Run: headless pygame with SDL's dummy video driver; simulated clock (each Clock.tick advances the game by its frame time, no real sleeping); random seed 0; keys injected as events and as key.get_pressed() state; no mouse input.
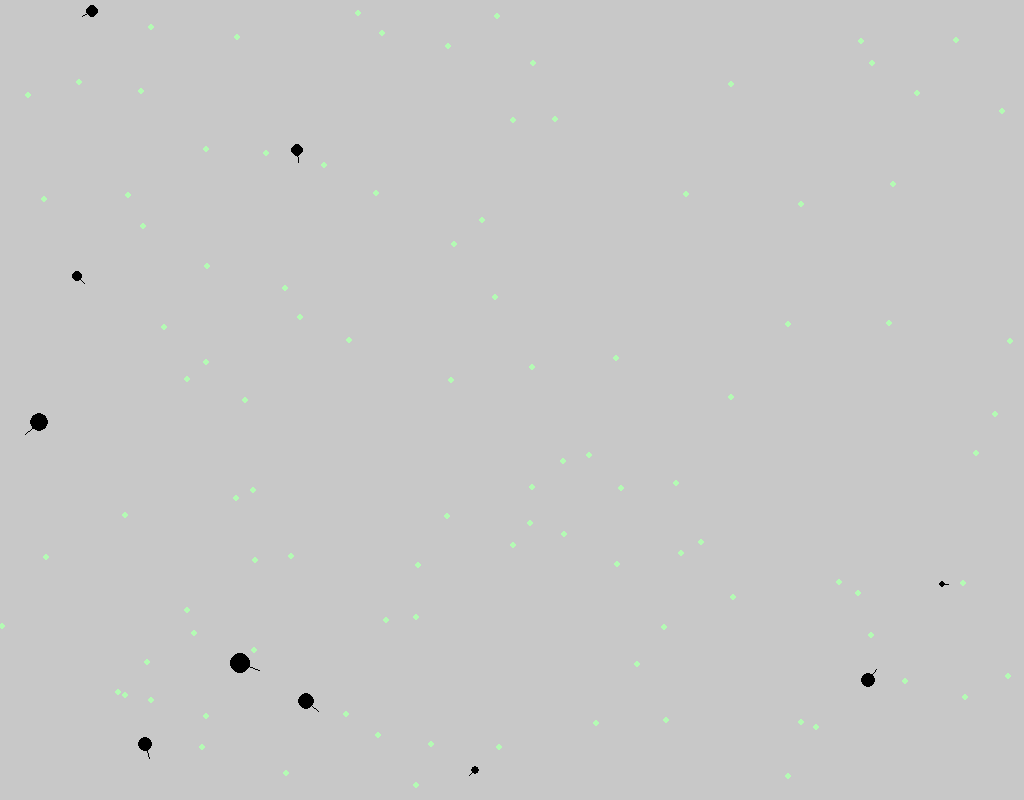
Frame 1 of 4 · flips 1–60 · no input
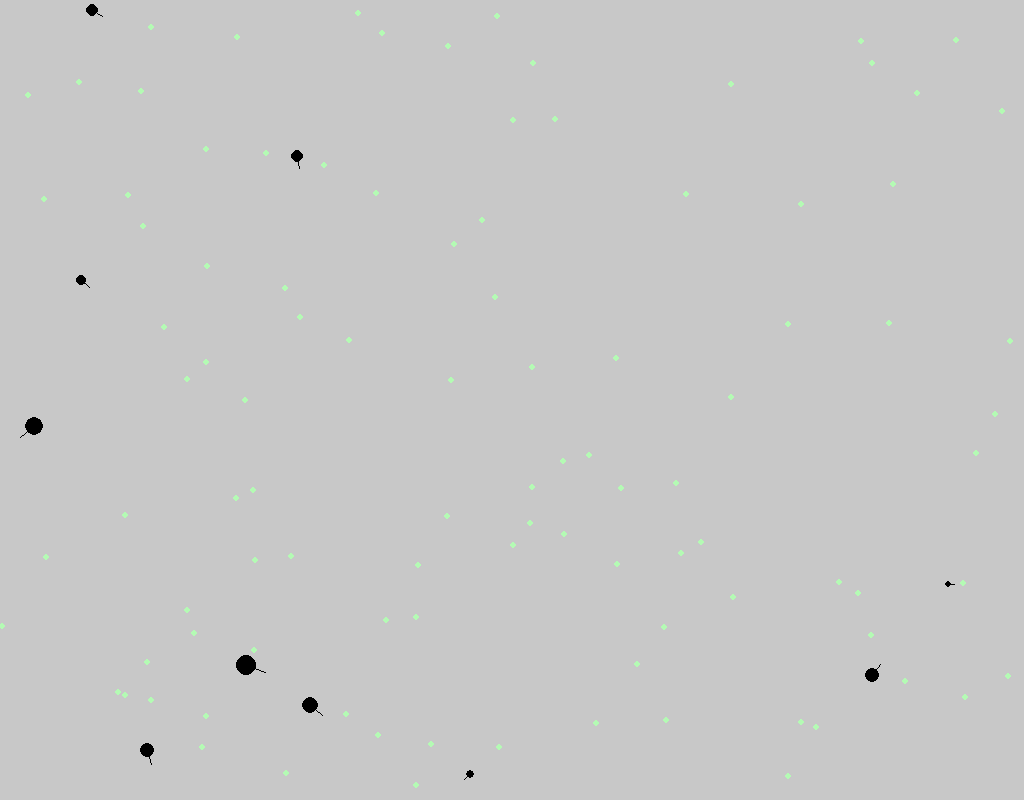
Frame 2 of 4 · flips 61–180 · tapped SPACE, RETURN · held RIGHT (→), D
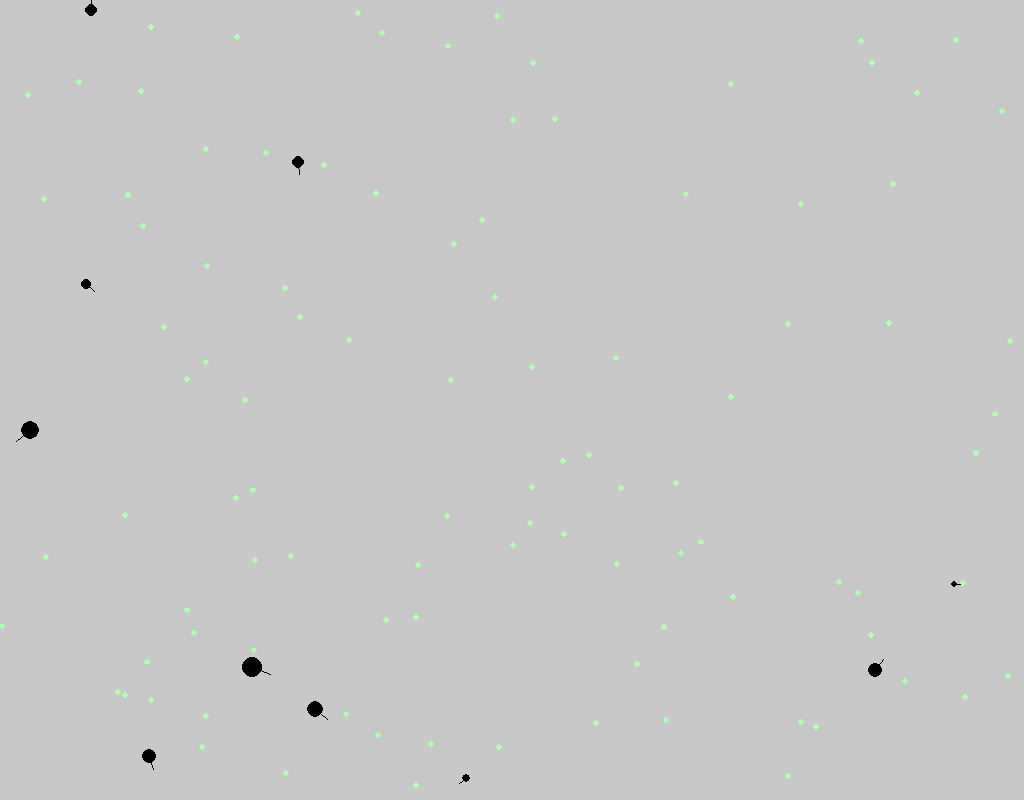
Frame 3 of 4 · flips 181–300 · held DOWN (↓), S
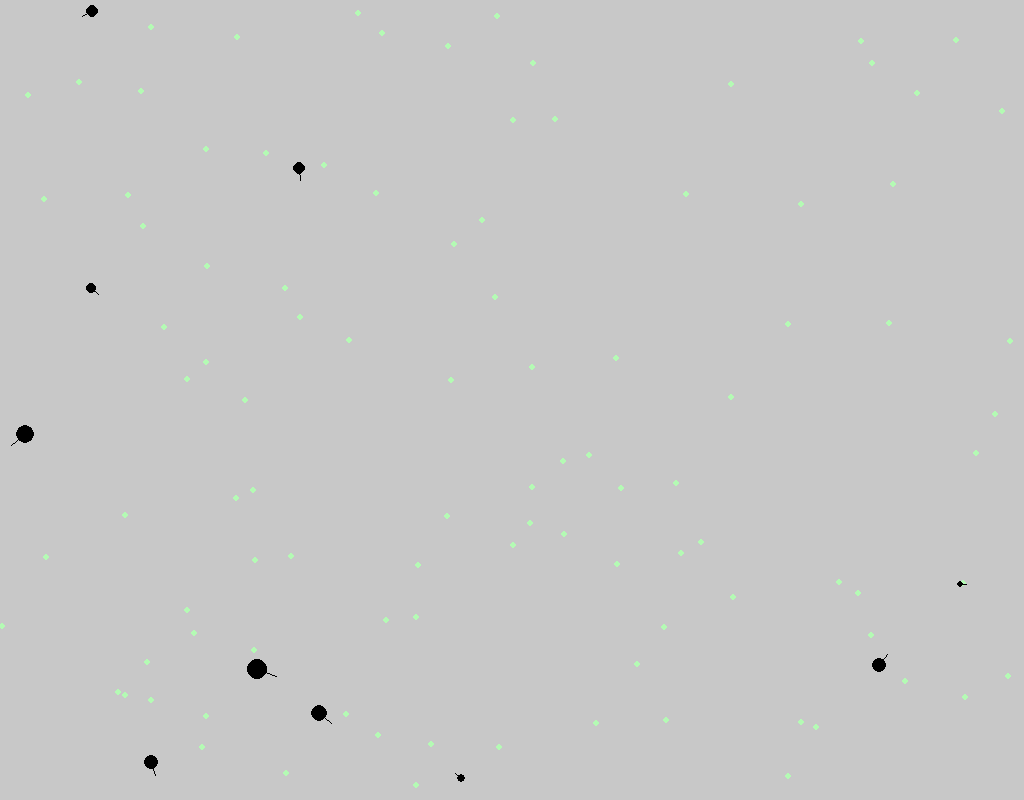
Frame 4 of 4 · flips 301–420 · held LEFT (←), A, UP (↑), W

The pygame program that drew these frames:

import random
import sys, pygame
import pygame.math as math
pygame.init()

size = width, height = 1024,800
black = 0,0,0
grey = 200,200,200
green = 180,250,180
screen = pygame.display.set_mode(size)
blobs = []
foods = []
eaten_food = []


class Blob:
    def __init__(self,position, size):
        self.life = random.randint(5000,10000)
        self.position = pygame.Vector2(position)
        # self.position = position
        self.size = size 
        self.direction = pygame.Vector2(random.randint(-10,10) , random.randint(-10,10) )
        self.speed = 0.1
        self.agility = 10
        
        self.direction = self.direction.normalize()
        print(self.direction * 5)
        # self.direction = random.randint(0,10) - 5, random.randint(0,10) - 5
    def __del__(self):
      # print('Inside the destructor')
      # print('Object gets destroyed')
      pass
    def draw(self):
        #self.sprite to use with collision detection
        self.sprite = pygame.draw.circle(screen, (black), self.position, self.size, 0)
        pygame.draw.line(screen, black, self.position,  (self.size * 2 * self.direction) + self.position  )
    def look_for_food(self):
        pass
    def move(self):
        if self.position.x+self.direction.x < 20:
            self.direction = self.direction.rotate(self.agility)
        if self.position.x+self.direction.x > width-20:
            self.direction = self.direction.rotate(self.agility)
        if self.position.y < 20:
            self.direction = self.direction.rotate(self.agility)
        if self.position.y > height-20:
            self.direction = self.direction.rotate(self.agility)
        self.position = self.position + self.direction * self.speed
    def age(self):
        self.life -= 1
    def collision_detection(self):
        #Most likely need to put all food sprites in a group or something for this.
        #investigation best approach
        #pygame.sprite.collide_circle() is one approach
        
        for food in range(len(foods)):
            # print(foods[food].sprite)
            if self.sprite.colliderect(foods[food].sprite):
                print("Collision")
            # collisions = pygame.sprite.spritecollide(self.sprite.rect, foods[food].sprite.rect, False, pygame.sprite.collide_circle)
            # eaten_food.append(foods[food])
            # self.life += 1000
            
        pass
        
class Food:
    def __init__(self,position, size):
         self.sprite = pygame.sprite.Sprite()
    def __init__(self) -> None:
        self.position = pygame.Vector2(random.randint(0, width), random.randint(0,height))
        self.size = 3
    
    def draw(self):
        self.sprite = pygame.draw.circle(screen, (green), self.position, self.size, 0)
        # print(self.sprite)
        
    
         
        
# Function to generate blobs and put them in a list
def generate_Blobs(number):
    generated = 0
    while generated < number:
        pos = [random.randint(10, 1000), random.randint(10, 780)]
        size = random.randint(3, 10)
        blobs.append(Blob(pos, size))
        generated += 1
    return 

def generate_Food(number):
    generated = 0
    while generated < number:
        foods.append(Food())
        generated += 1
    return

def remove_eaten_food():
    for food in eaten_food:
        foods.pop(food)

    pass 

def remove_dead_blobs():
    blobs_to_kill = []
    for i in range(len(blobs)):
        if blobs[i].life <= 0:
            blobs_to_kill.append(i)    
            print("one mor blob is dead...")    
    for dead in blobs_to_kill:
        blobs.pop(dead)
        



generate_Food(100)
generate_Blobs(10)

while True:

    for event in pygame.event.get():
        if event.type == pygame.QUIT: sys.exit()
    screen.fill(grey)
    
    for food in foods:
        food.draw()           
    
    for blob in blobs:
        blob.look_for_food()
        blob.move()
        blob.draw()
        blob.collision_detection() 
        blob.age()
                 
        #print(blob.life)
    remove_dead_blobs()
    
    pygame.display.flip()
    pygame.display.update()
